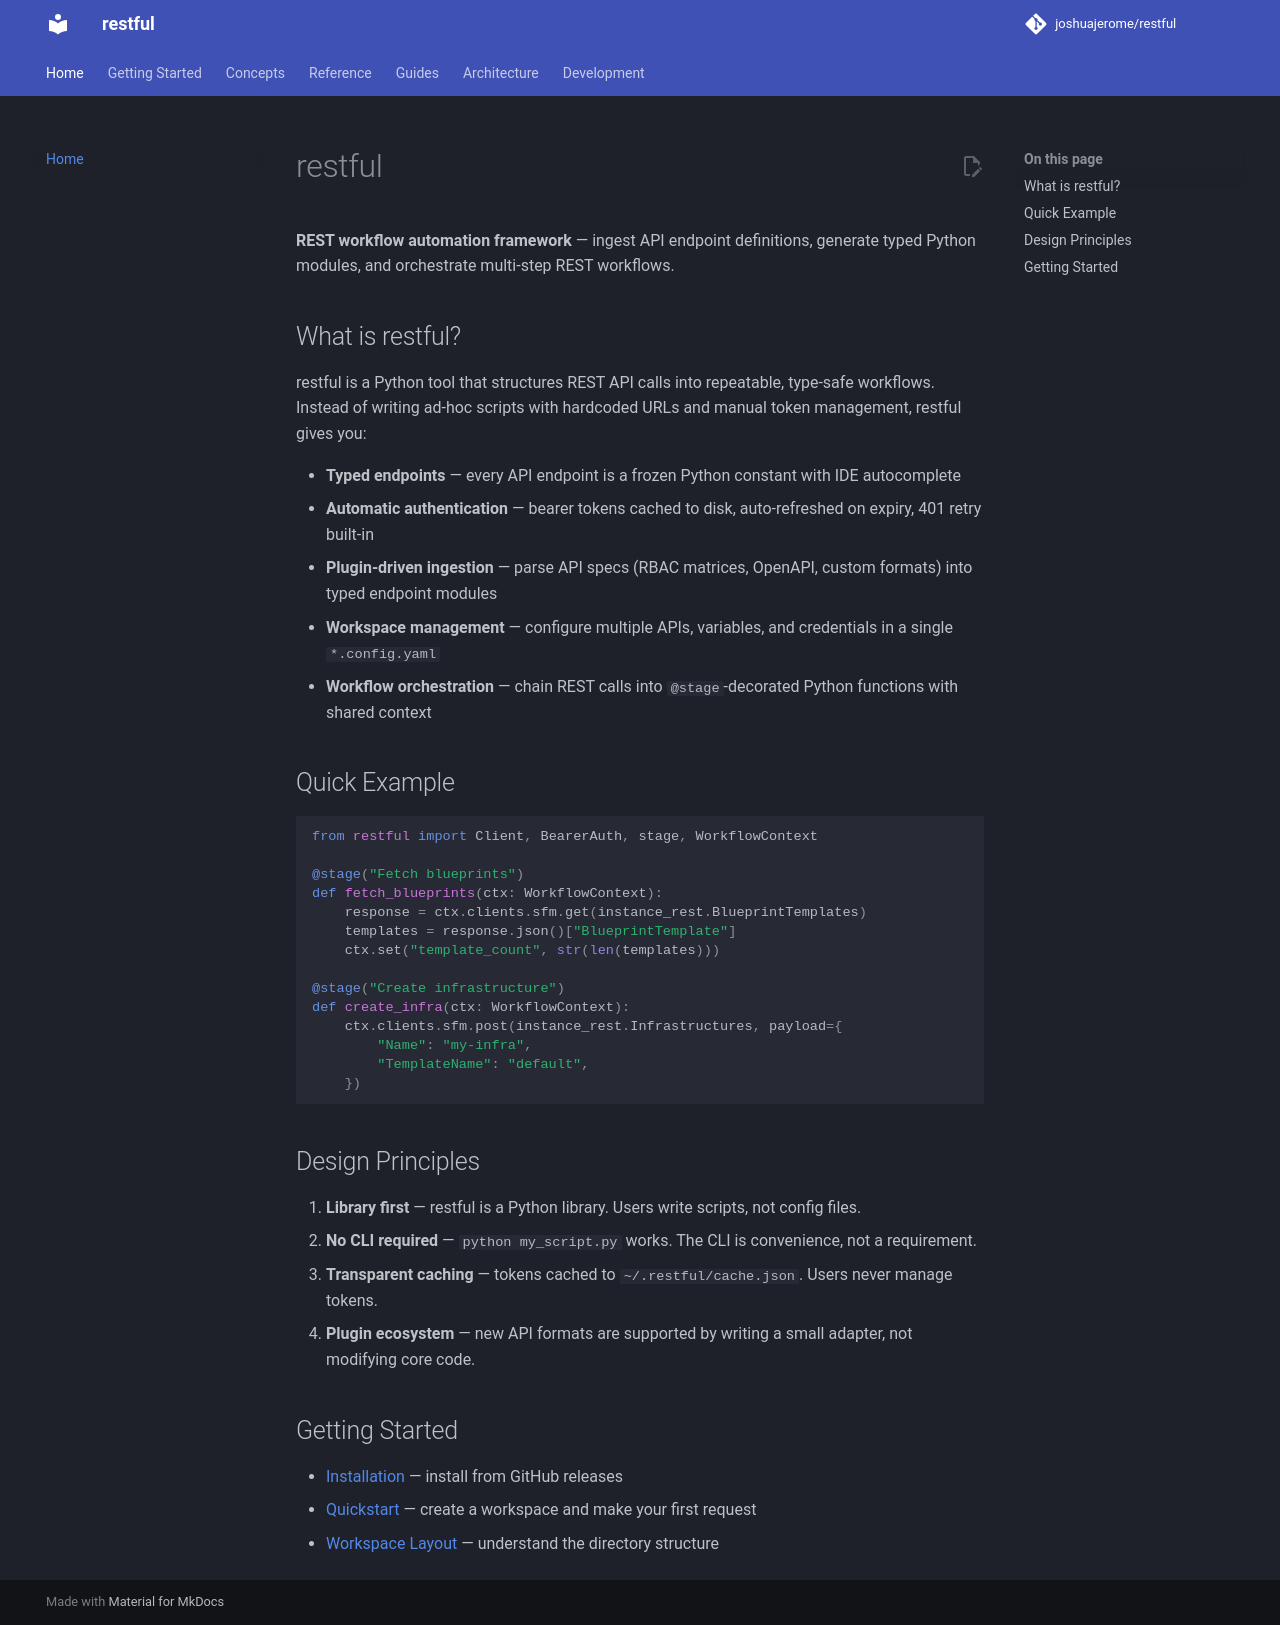

repository: joshuajerome/restful-sdk · page: index.html · generator: mkdocs

# restful

**REST workflow automation framework** — ingest API endpoint definitions, generate typed Python modules, and orchestrate multi-step REST workflows.

## What is restful?

restful is a Python tool that structures REST API calls into repeatable, type-safe workflows. Instead of writing ad-hoc scripts with hardcoded URLs and manual token management, restful gives you:

- **Typed endpoints** — every API endpoint is a frozen Python constant with IDE autocomplete
- **Automatic authentication** — bearer tokens cached to disk, auto-refreshed on expiry, 401 retry built-in
- **Plugin-driven ingestion** — parse API specs (RBAC matrices, OpenAPI, custom formats) into typed endpoint modules
- **Workspace management** — configure multiple APIs, variables, and credentials in a single `*.config.yaml`
- **Workflow orchestration** — chain REST calls into `@stage`-decorated Python functions with shared context

## Quick Example

```python
from restful import Client, BearerAuth, stage, WorkflowContext

@stage("Fetch blueprints")
def fetch_blueprints(ctx: WorkflowContext):
    response = ctx.clients.sfm.get(instance_rest.BlueprintTemplates)
    templates = response.json()["BlueprintTemplate"]
    ctx.set("template_count", str(len(templates)))

@stage("Create infrastructure")
def create_infra(ctx: WorkflowContext):
    ctx.clients.sfm.post(instance_rest.Infrastructures, payload={
        "Name": "my-infra",
        "TemplateName": "default",
    })
```

## Design Principles

1. **Library first** — restful is a Python library. Users write scripts, not config files.
2. **No CLI required** — `python my_script.py` works. The CLI is convenience, not a requirement.
3. **Transparent caching** — tokens cached to `~/.restful/cache.json`. Users never manage tokens.
4. **Plugin ecosystem** — new API formats are supported by writing a small adapter, not modifying core code.

## Getting Started

- [Installation](getting-started/installation.md) — install from GitHub releases
- [Quickstart](getting-started/quickstart.md) — create a workspace and make your first request
- [Workspace Layout](getting-started/workspace-layout.md) — understand the directory structure
